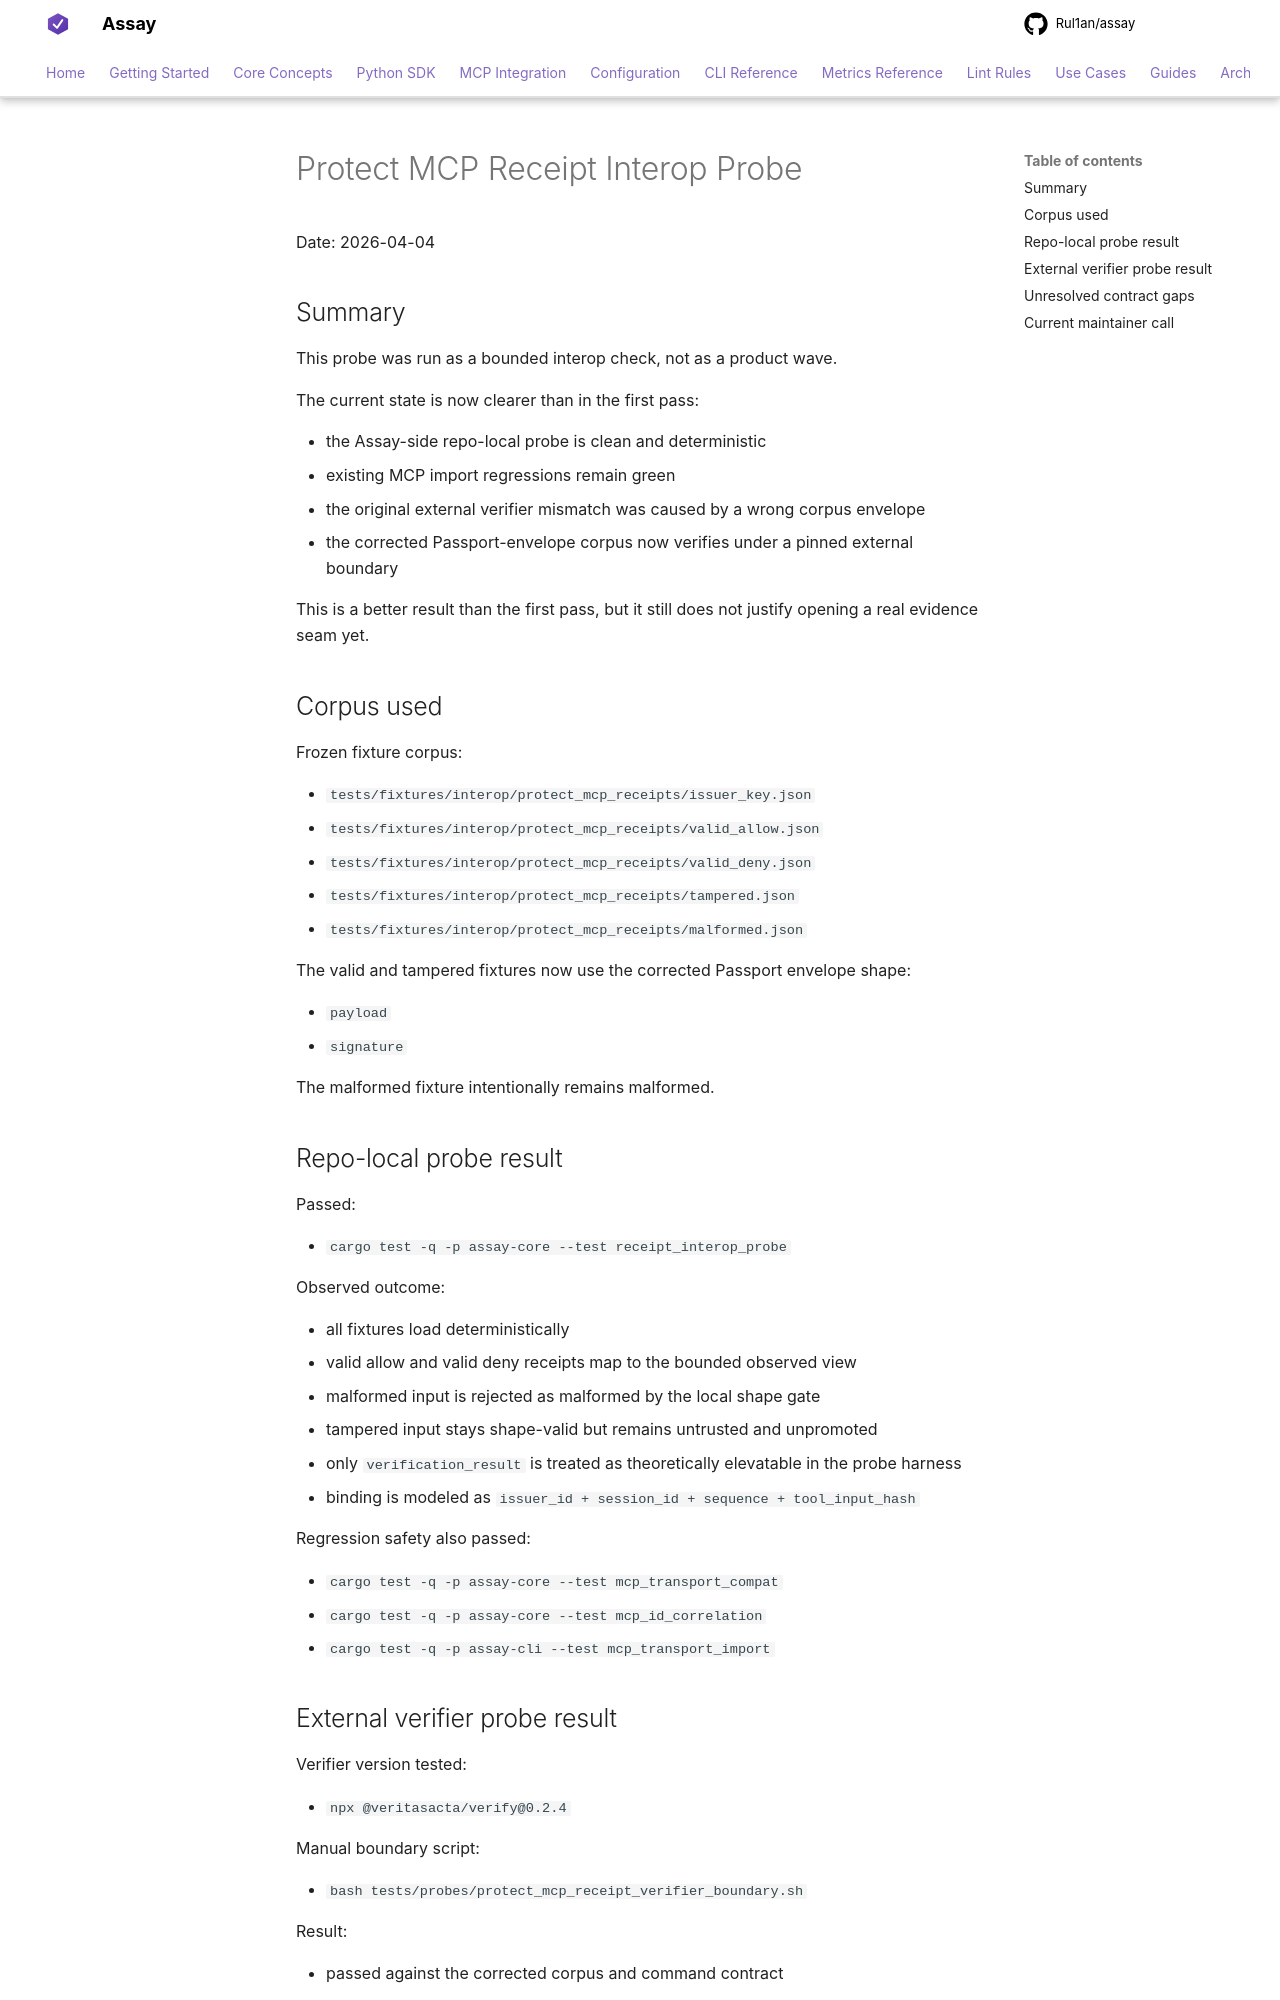

repository: Rul1an/assay · page: maintainers/PROTECT-MCP-INTEROP-PROBE-2026-04-04/index.html · generator: mkdocs

# Protect MCP Receipt Interop Probe

Date: 2026-04-04

## Summary

This probe was run as a bounded interop check, not as a product wave.

The current state is now clearer than in the first pass:

- the Assay-side repo-local probe is clean and deterministic
- existing MCP import regressions remain green
- the original external verifier mismatch was caused by a wrong corpus envelope
- the corrected Passport-envelope corpus now verifies under a pinned external boundary

This is a better result than the first pass, but it still does not justify opening a real evidence seam yet.

## Corpus used

Frozen fixture corpus:

- `tests/fixtures/interop/protect_mcp_receipts/issuer_key.json`
- `tests/fixtures/interop/protect_mcp_receipts/valid_allow.json`
- `tests/fixtures/interop/protect_mcp_receipts/valid_deny.json`
- `tests/fixtures/interop/protect_mcp_receipts/tampered.json`
- `tests/fixtures/interop/protect_mcp_receipts/malformed.json`

The valid and tampered fixtures now use the corrected Passport envelope shape:

- `payload`
- `signature`

The malformed fixture intentionally remains malformed.

## Repo-local probe result

Passed:

- `cargo test -q -p assay-core --test receipt_interop_probe`

Observed outcome:

- all fixtures load deterministically
- valid allow and valid deny receipts map to the bounded observed view
- malformed input is rejected as malformed by the local shape gate
- tampered input stays shape-valid but remains untrusted and unpromoted
- only `verification_result` is treated as theoretically elevatable in the probe harness
- binding is modeled as `issuer_id + session_id + sequence + tool_input_hash`

Regression safety also passed:

- `cargo test -q -p assay-core --test mcp_transport_compat`
- `cargo test -q -p assay-core --test mcp_id_correlation`
- `cargo test -q -p assay-cli --test mcp_transport_import`
